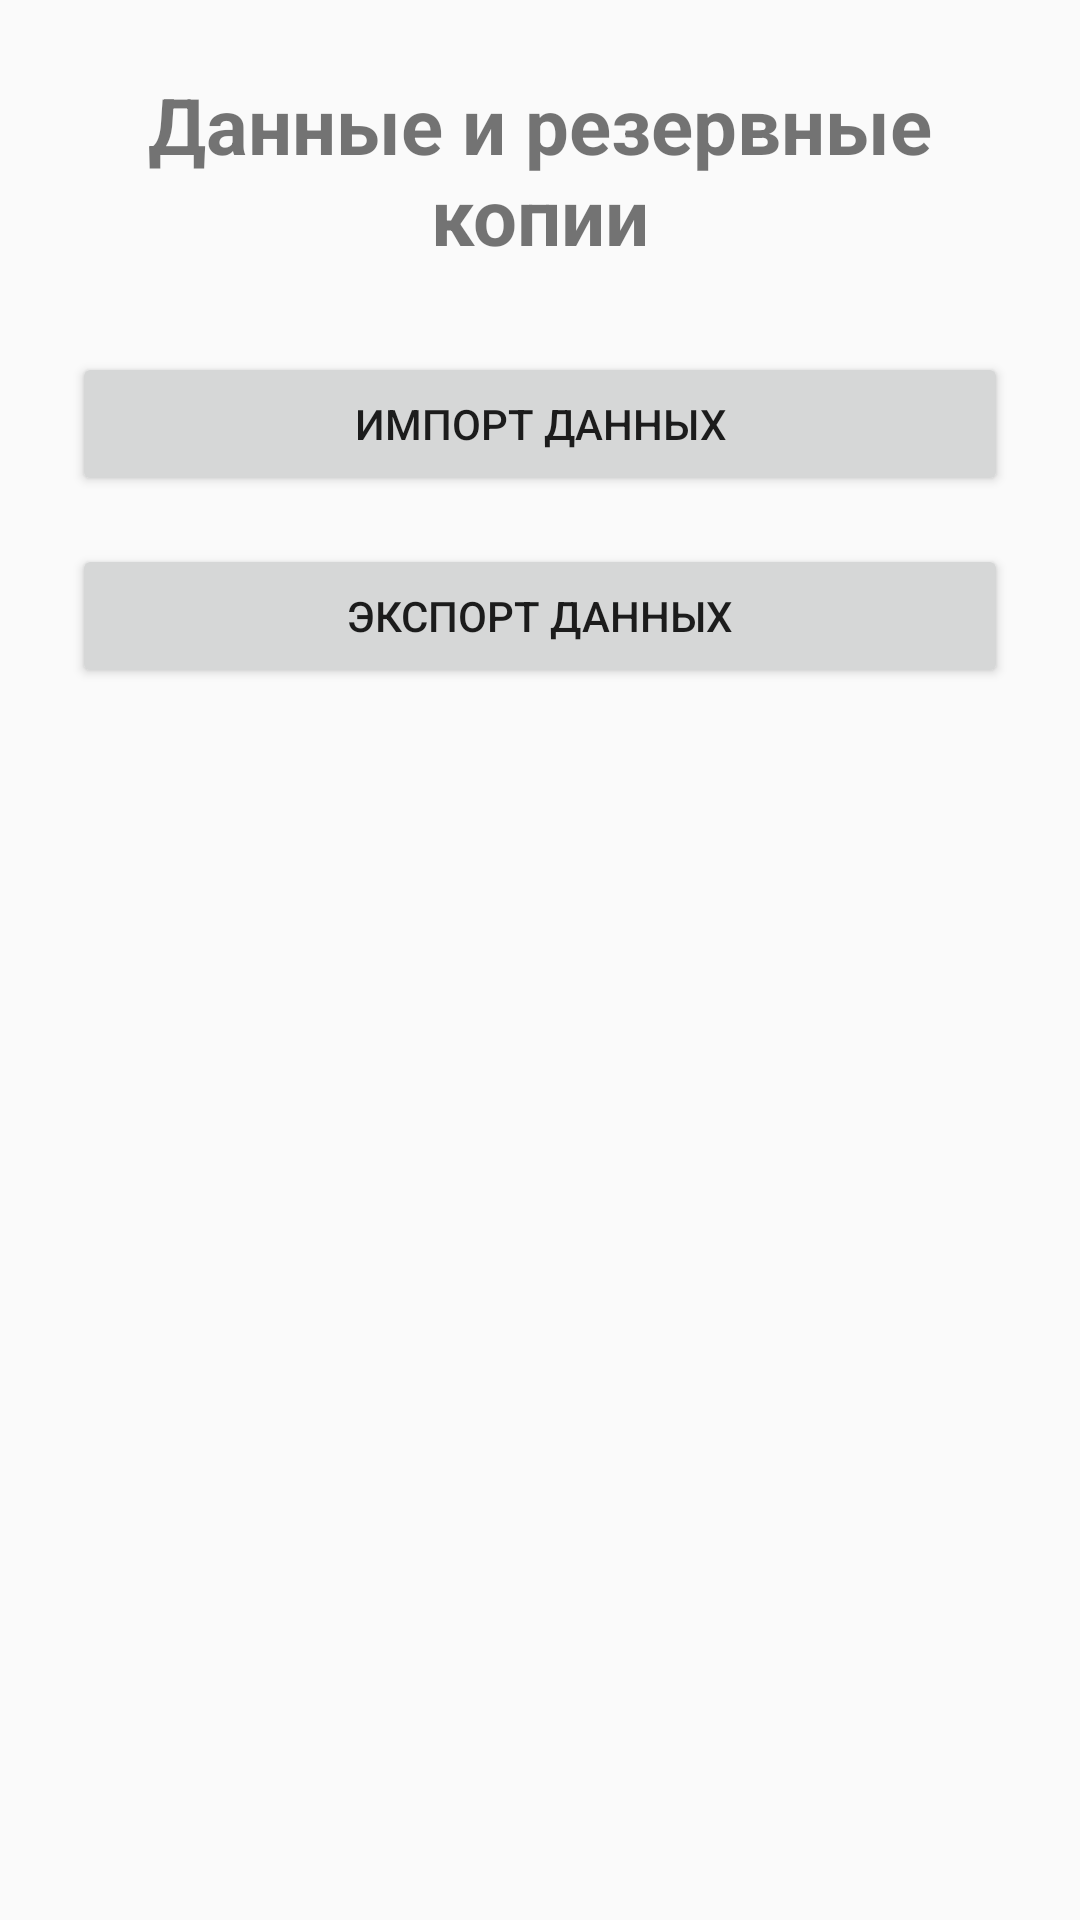

Write the Android layout XML for this screen, with the resource values it uses.
<!-- AndroidManifest.xml: application theme AppTheme -->
<!-- res/layout/activity_data_backup.xml -->
<?xml version="1.0" encoding="utf-8"?>
<LinearLayout
    xmlns:android="http://schemas.android.com/apk/res/android"
    android:layout_width="match_parent"
    android:layout_height="match_parent"
    android:orientation="vertical"
    android:padding="24dp">

    <TextView
        android:layout_width="match_parent"
        android:layout_height="wrap_content"
        android:gravity="center"
        android:text="Данные и резервные копии"
        android:textSize="26sp"
        android:textStyle="bold"
        android:paddingBottom="28dp" />

    <Button
        android:id="@+id/buttonImportData"
        android:layout_width="match_parent"
        android:layout_height="wrap_content"
        android:text="Импорт данных" />

    <Button
        android:id="@+id/buttonExportData"
        android:layout_width="match_parent"
        android:layout_height="wrap_content"
        android:layout_marginTop="16dp"
        android:text="Экспорт данных" />

</LinearLayout>
<!-- resources referenced by this layout -->
<resources>
  <style name="AppTheme" parent="Theme.AppCompat.Light.DarkActionBar">
          
          <item name="colorPrimary">@color/colorPrimary</item>
          <item name="colorPrimaryDark">@color/colorPrimaryDark</item>
          <item name="colorAccent">@color/colorAccent</item>
      </style>
  <!-- not gathered from this repository: default colours our renderer supplied (Android Studio template values) -->
  <color name="colorPrimary">#FF6200EE</color>
  <color name="colorPrimaryDark">#FF3700B3</color>
  <color name="colorAccent">#FF03DAC5</color>
</resources>
